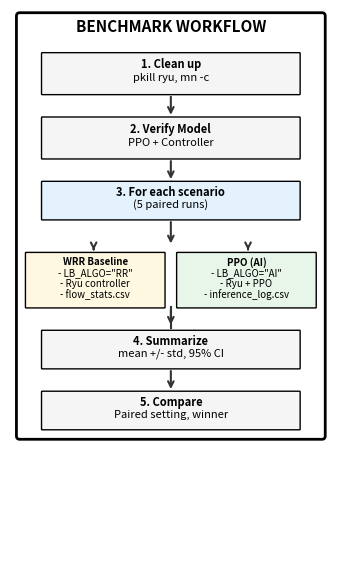

Recreate this plot in Python. (Note: this script raises an exception after producing the figure.)
#!/usr/bin/env python3
"""
Generate benchmark workflow diagram - v5
Using simple rectangles with text annotations - no overlapping
"""
import matplotlib
matplotlib.use('Agg')
import matplotlib.pyplot as plt
import matplotlib.patches as mpatches

# Create figure
fig, ax = plt.subplots(figsize=(3.3, 5.5), dpi=300)
ax.set_xlim(0, 10)
ax.set_ylim(0, 16)
ax.axis('off')
ax.set_aspect('auto')

# Colors
COLOR_STEP = '#f5f5f5'
COLOR_SCENARIO = '#e3f2fd'
COLOR_WRR = '#fff8e1'
COLOR_PPO = '#e8f5e9'
COLOR_ARROW = '#333333'

def add_box(ax, x, y, w, h, text_lines, bg_color, fontsize=8):
    """Add a box with centered text lines"""
    rect = mpatches.FancyBboxPatch((x, y), w, h,
        boxstyle="round,pad=0.02", facecolor=bg_color, edgecolor='black', linewidth=1)
    ax.add_patch(rect)
    line_h = h / (len(text_lines) + 1)
    for i, line in enumerate(text_lines):
        ty = y + h - (i + 0.8) * line_h
        ax.text(x + w/2, ty, line, ha='center', va='center',
                fontsize=fontsize, fontweight='bold' if i == 0 else 'normal',
                wrap=True)

def add_arrow(ax, x1, y1, x2, y2):
    """Add arrow"""
    ax.annotate('', xy=(x2, y2), xytext=(x1, y1),
                arrowprops=dict(arrowstyle='->', color=COLOR_ARROW, lw=1.5))

# Title
ax.text(5, 15.5, 'BENCHMARK WORKFLOW', ha='center', va='center',
        fontsize=11, fontweight='bold')

# Step 1: Clean up
add_box(ax, 1, 13.5, 8, 1.2, ['1. Clean up', 'pkill ryu, mn -c'], COLOR_STEP)
add_arrow(ax, 5, 13.5, 5, 12.8)

# Step 2: Verify
add_box(ax, 1, 11.6, 8, 1.2, ['2. Verify Model', 'PPO + Controller'], COLOR_STEP)
add_arrow(ax, 5, 11.6, 5, 10.9)

# Step 3: Scenario (wider box)
add_box(ax, 1, 9.8, 8, 1.1, ['3. For each scenario', '(5 paired runs)'], COLOR_SCENARIO, fontsize=8)
add_arrow(ax, 5, 9.8, 5, 9.0)

# WRR box (left side)
add_box(ax, 0.5, 7.2, 4.3, 1.6, ['WRR Baseline', '- LB_ALGO="RR"', '- Ryu controller', '- flow_stats.csv'], COLOR_WRR, fontsize=7)

# PPO box (right side)
add_box(ax, 5.2, 7.2, 4.3, 1.6, ['PPO (AI)', '- LB_ALGO="AI"', '- Ryu + PPO', '- inference_log.csv'], COLOR_PPO, fontsize=7)

# Arrows from Step 3 to WRR/PPO
add_arrow(ax, 2.6, 9.0, 2.6, 8.8)
add_arrow(ax, 7.4, 9.0, 7.4, 8.8)

# Arrow down from WRR/PPO to Step 4
ax.plot([5, 5], [7.2, 6.6], color=COLOR_ARROW, linewidth=1.5)
ax.annotate('', xy=(5, 6.6), xytext=(5, 7.2),
            arrowprops=dict(arrowstyle='->', color=COLOR_ARROW, lw=1.5))

# Step 4: Summarize
add_box(ax, 1, 5.4, 8, 1.1, ['4. Summarize', 'mean +/- std, 95% CI'], COLOR_STEP)
add_arrow(ax, 5, 5.4, 5, 4.7)

# Step 5: Compare
add_box(ax, 1, 3.6, 8, 1.1, ['5. Compare', 'Paired setting, winner'], COLOR_STEP)

# Main border
border = mpatches.FancyBboxPatch((0.3, 3.4), 9.4, 12.4,
    boxstyle="round,pad=0.1", facecolor='none', edgecolor='black', linewidth=2)
ax.add_patch(border)

plt.tight_layout(pad=0.3)
plt.savefig('docs/figures/fig11_benchmark_workflow.png', dpi=300, bbox_inches='tight')
plt.close()
print("Saved: docs/figures/fig11_benchmark_workflow.png")
